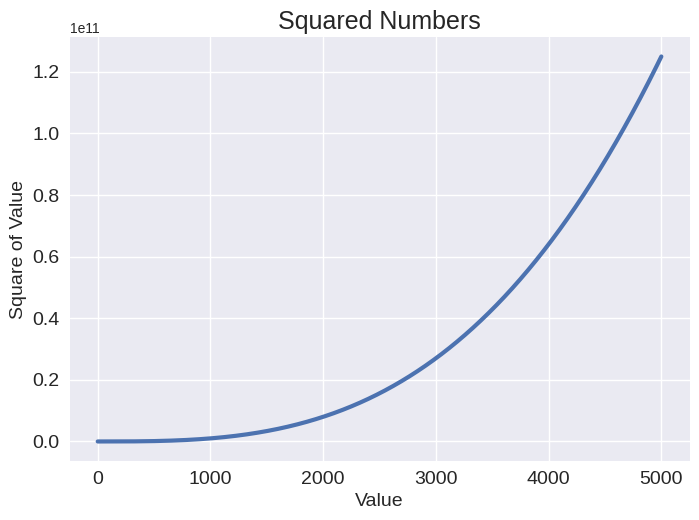

Write Python code to recreate this figure.
# Assignment 15.01
# Cubes: A number raised to the third power is a cube. Plot the first five cubic numbers, 
#        and then plot the first 5000 cubic numbers.

import matplotlib.pyplot as plt

numbers = list(range(1, 5001))
cubes = [x ** 3 for x in numbers]

plt.style.use("seaborn-v0_8")
fig, ax = plt.subplots()

ax.set_title("Squared Numbers", fontsize = 18)
ax.set_xlabel("Value", fontsize = 14)
ax.set_ylabel("Square of Value", fontsize = 14)
ax.tick_params(axis = "both", labelsize = 14)

ax.plot(numbers, cubes, linewidth = 3)
plt.show()
